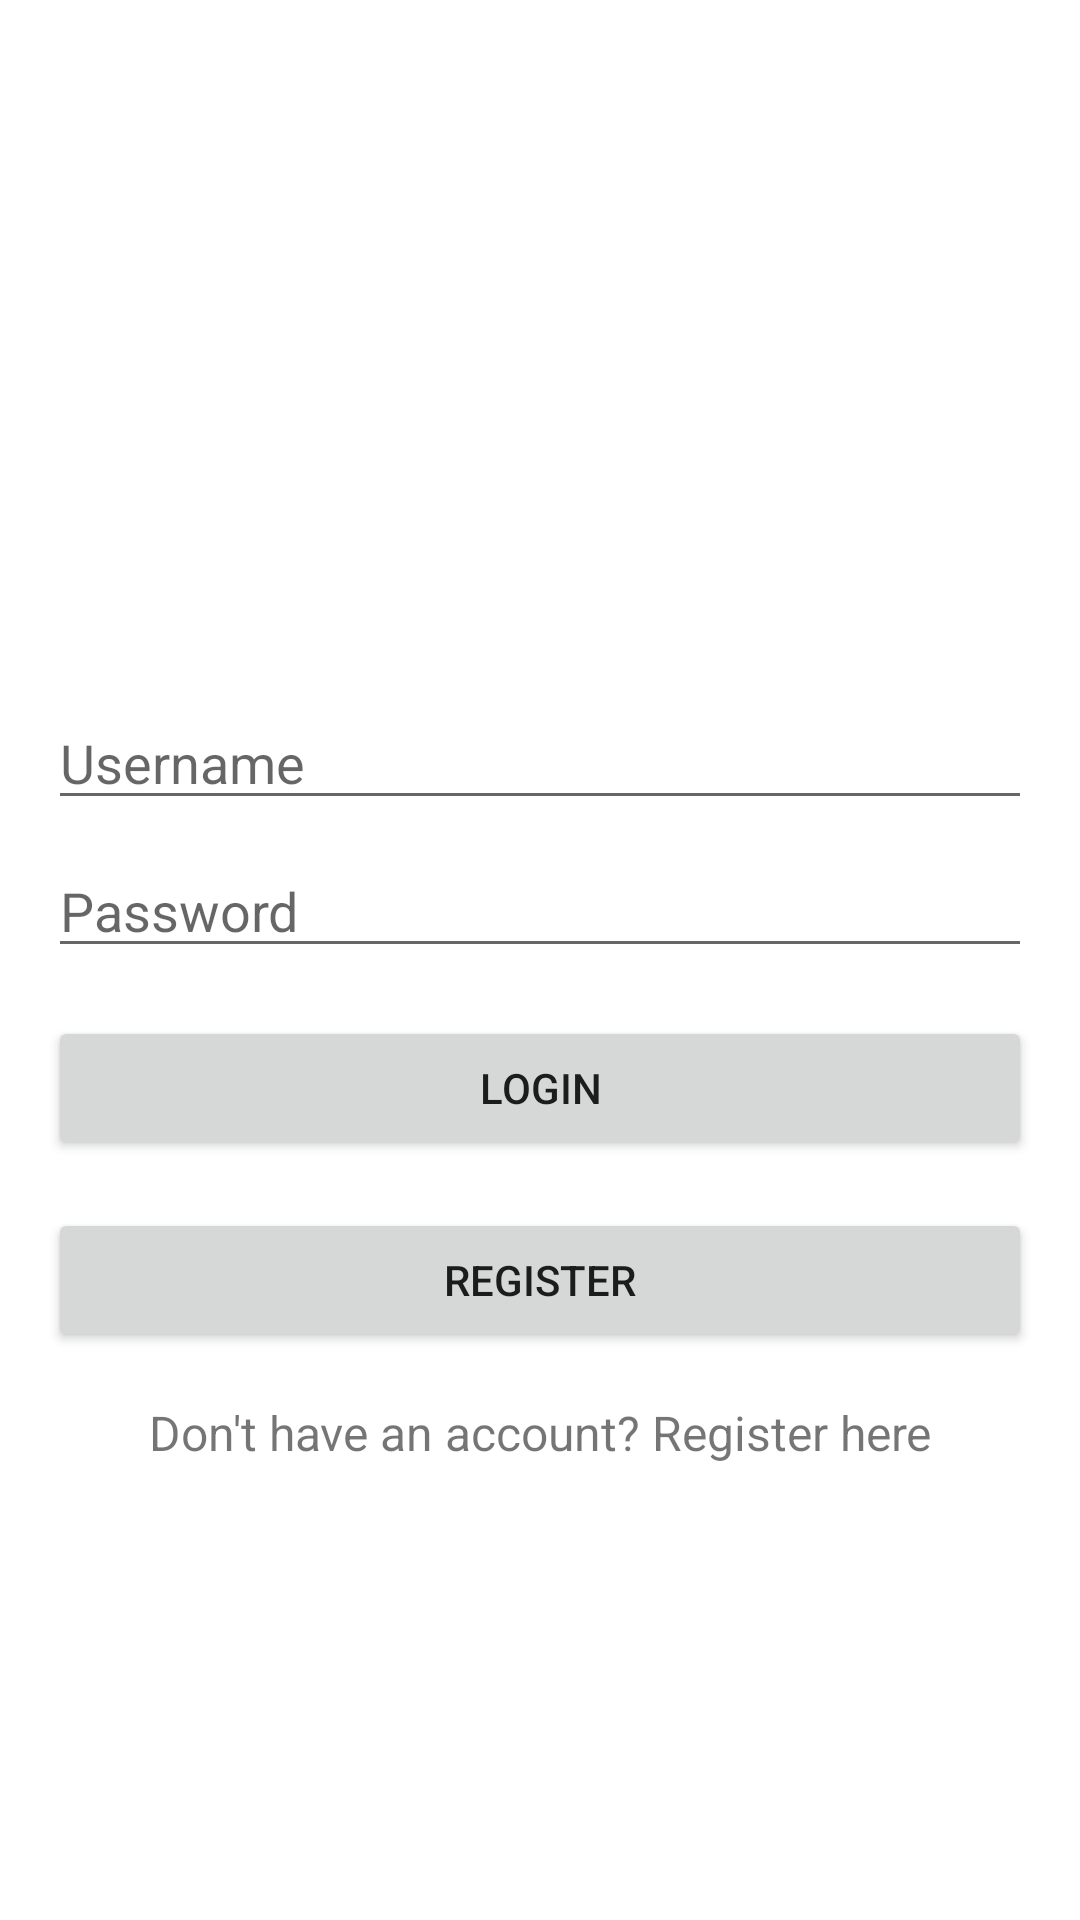

This screen was rendered from an Android layout file. Write that file and the resources it references.
<!-- AndroidManifest.xml: application theme Theme.Lapangan -->
<!-- res/layout/activity_main.xml -->
<RelativeLayout xmlns:android="http://schemas.android.com/apk/res/android"
    xmlns:tools="http://schemas.android.com/tools"
    android:layout_width="match_parent"
    android:layout_height="match_parent"
    android:padding="16dp"
    tools:context=".MainActivity">

    <ImageView
        android:id="@+id/logoImageView"
        android:layout_width="200dp"
        android:layout_height="200dp"
        android:layout_centerHorizontal="true"/>

    <EditText
        android:id="@+id/usernameEditText"
        android:layout_width="match_parent"
        android:layout_height="wrap_content"
        android:layout_below="@id/logoImageView"
        android:layout_marginTop="16dp"
        android:hint="Username"
        android:inputType="text" />

    <EditText
        android:id="@+id/passwordEditText"
        android:layout_width="match_parent"
        android:layout_height="wrap_content"
        android:layout_below="@id/usernameEditText"
        android:layout_marginTop="8dp"
        android:hint="Password"
        android:inputType="textPassword" />

    <Button
        android:id="@+id/loginButton"
        android:layout_width="match_parent"
        android:layout_height="wrap_content"
        android:layout_below="@id/passwordEditText"
        android:layout_marginTop="16dp"
        android:text="Login" />
    <Button
        android:id="@+id/registerButton"
        android:layout_width="match_parent"
        android:layout_height="wrap_content"
        android:layout_below="@id/loginButton"
        android:layout_marginTop="16dp"
        android:text="Register" />

    <TextView
        android:id="@+id/registerTextView"
        android:layout_width="match_parent"
        android:layout_height="wrap_content"
        android:layout_below="@id/registerButton"
        android:layout_marginTop="16dp"
        android:gravity="center"
        android:text="Don't have an account? Register here"
        android:textSize="16sp" />

</RelativeLayout>
<!-- resources referenced by this layout -->
<resources>
  <style name="Theme.Lapangan" parent="Theme.MaterialComponents.DayNight.DarkActionBar">
          
          <item name="colorPrimary">@color/purple_500</item>
          <item name="colorPrimaryVariant">@color/purple_700</item>
          <item name="colorOnPrimary">@color/white</item>
          
          <item name="colorSecondary">@color/teal_200</item>
          <item name="colorSecondaryVariant">@color/teal_700</item>
          <item name="colorOnSecondary">@color/black</item>
          
          <item name="android:statusBarColor">?attr/colorPrimaryVariant</item>
          
      </style>
  <!-- not gathered from this repository: default colours our renderer supplied (Android Studio template values) -->
  <color name="purple_500">#FF6200EE</color>
  <color name="purple_700">#FF3700B3</color>
  <color name="teal_200">#FF03DAC5</color>
  <color name="teal_700">#FF018786</color>
  <color name="black">#FF000000</color>
  <color name="white">#FFFFFFFF</color>
</resources>
